Labelled photos from "datasets", an image-classification folder in nhungoc16005/UniProof-AI. The possible labels are: GIAY HIEN MAU, GIAY KHEN GCN, KHONG PHAI MINH CHUNG, SU KIEN CLB NGAY HOI, SU KIEN HOI truong, SU KIEN TINH nguyen, SU KIEN VAN NGHE THE THAO.

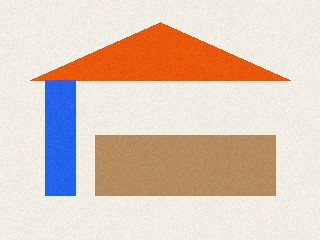
Label: SU KIEN CLB NGAY HOI

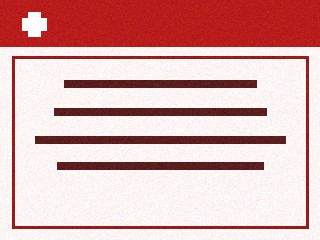
Label: GIAY HIEN MAU

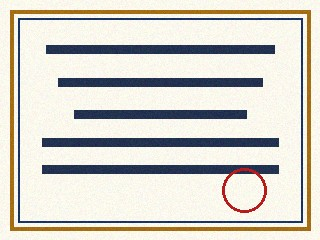
Label: GIAY KHEN GCN

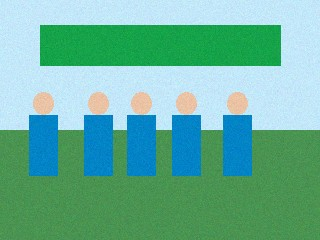
Label: SU KIEN TINH nguyen

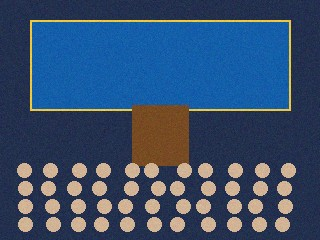
Label: SU KIEN HOI truong

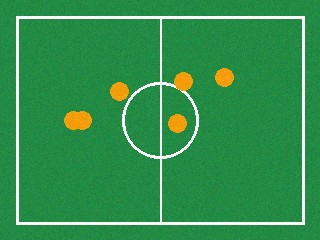
Label: SU KIEN VAN NGHE THE THAO
